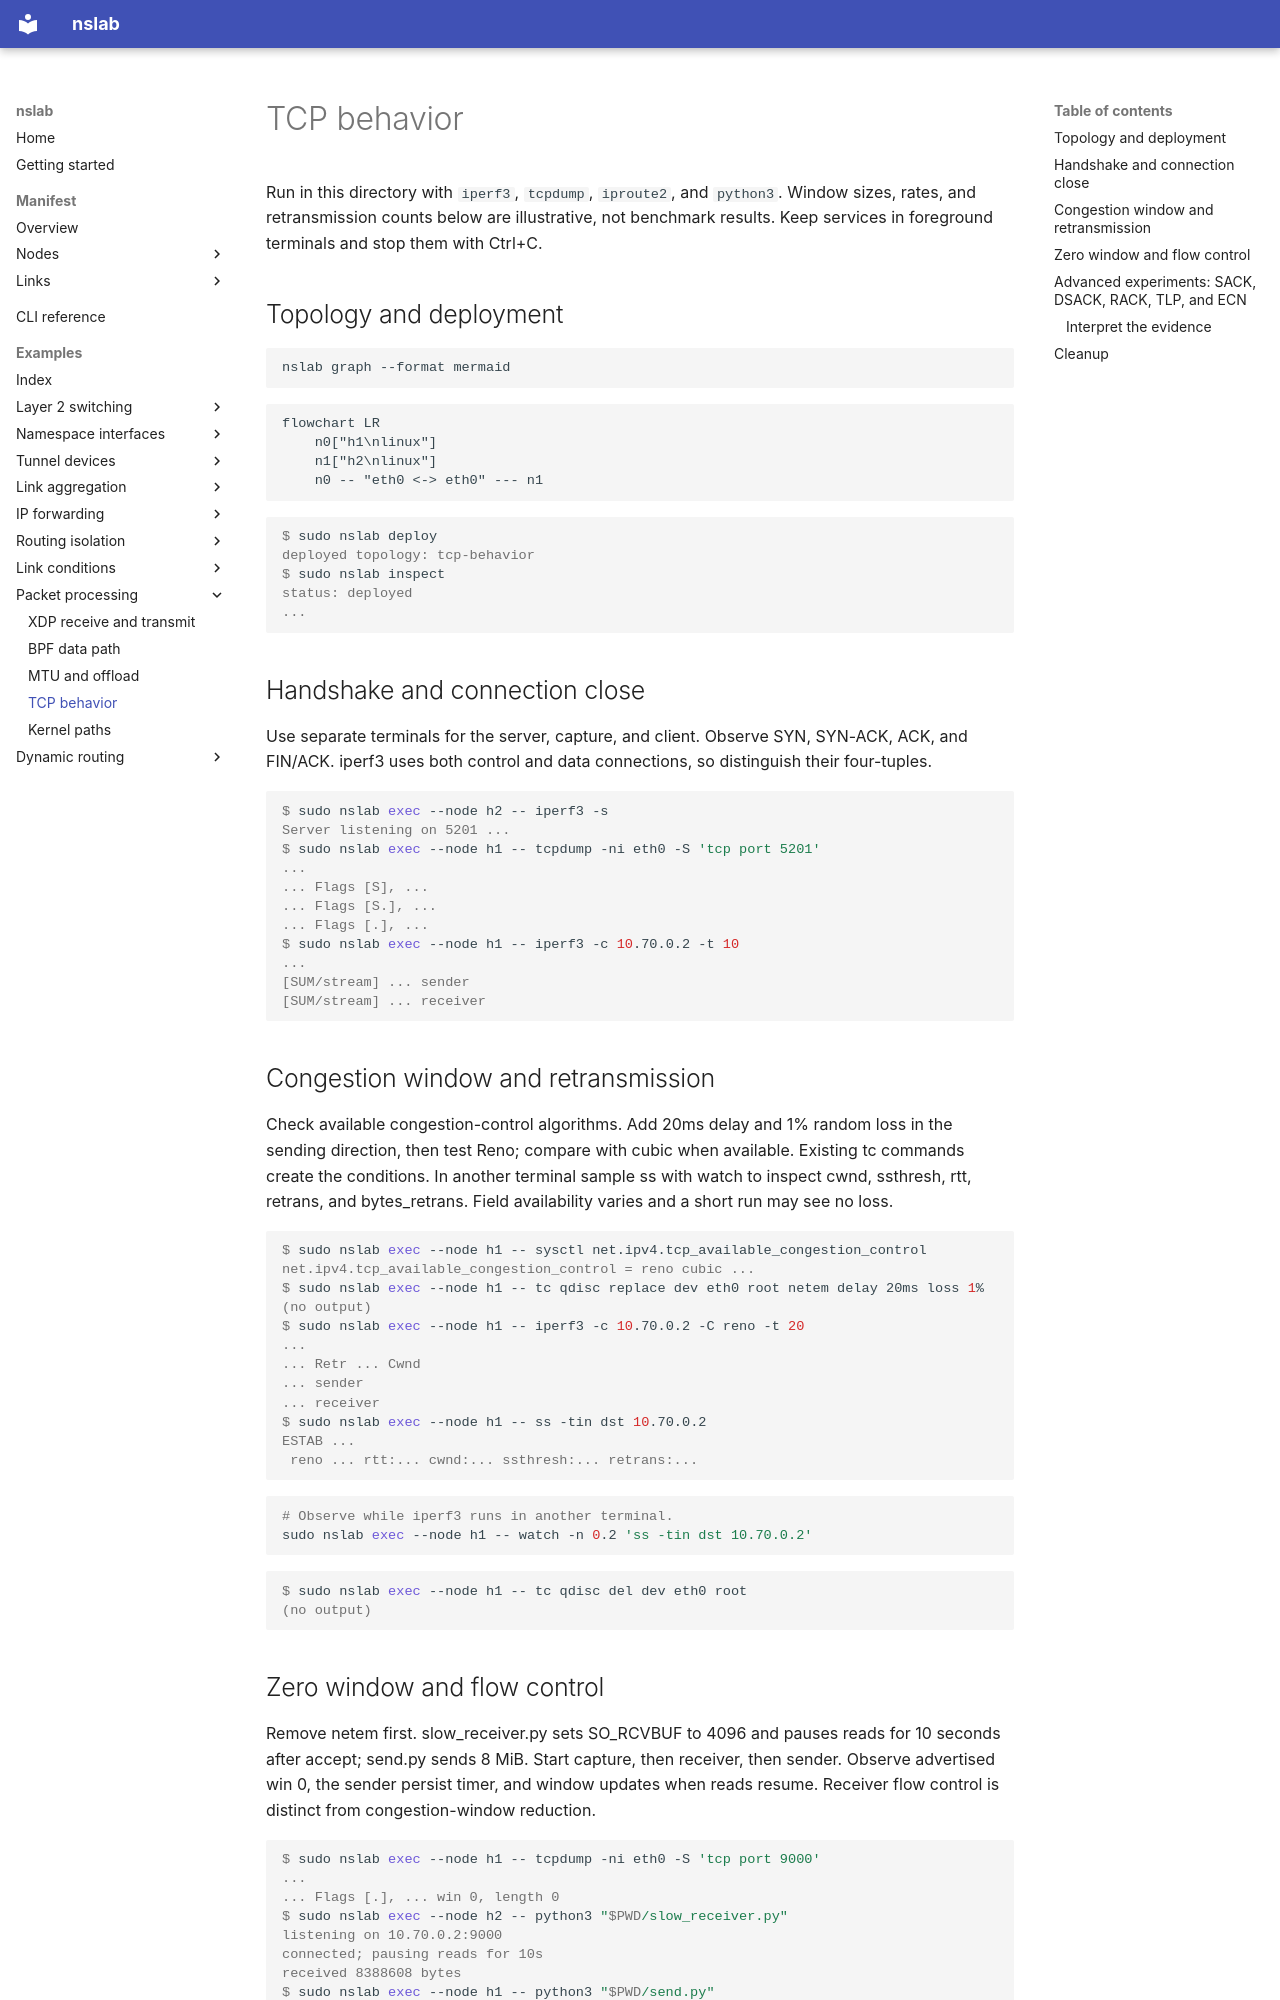

repository: calcky/nslab · page: examples/tcp-behavior/index.html · generator: mkdocs

# TCP behavior

Run in this directory with `iperf3`, `tcpdump`, `iproute2`, and `python3`. Window sizes, rates, and retransmission counts below are illustrative, not benchmark results. Keep services in foreground terminals and stop them with Ctrl+C.

## Topology and deployment

```bash
nslab graph --format mermaid
```

```mermaid
flowchart LR
    n0["h1\nlinux"]
    n1["h2\nlinux"]
    n0 -- "eth0 <-> eth0" --- n1
```

```console
$ sudo nslab deploy
deployed topology: tcp-behavior
$ sudo nslab inspect
status: deployed
...
```

## Handshake and connection close

Use separate terminals for the server, capture, and client. Observe SYN, SYN-ACK, ACK, and FIN/ACK. iperf3 uses both control and data connections, so distinguish their four-tuples.

```console
$ sudo nslab exec --node h2 -- iperf3 -s
Server listening on 5201 ...
$ sudo nslab exec --node h1 -- tcpdump -ni eth0 -S 'tcp port 5201'
...
... Flags [S], ...
... Flags [S.], ...
... Flags [.], ...
$ sudo nslab exec --node h1 -- iperf3 -c 10.70.0.2 -t 10
...
[SUM/stream] ... sender
[SUM/stream] ... receiver
```

## Congestion window and retransmission

Check available congestion-control algorithms. Add 20ms delay and 1% random loss in the sending direction, then test Reno; compare with cubic when available. Existing tc commands create the conditions. In another terminal sample ss with watch to inspect cwnd, ssthresh, rtt, retrans, and bytes_retrans. Field availability varies and a short run may see no loss.

```console
$ sudo nslab exec --node h1 -- sysctl net.ipv4.tcp_available_congestion_control
net.ipv4.tcp_available_congestion_control = reno cubic ...
$ sudo nslab exec --node h1 -- tc qdisc replace dev eth0 root netem delay 20ms loss 1%
(no output)
$ sudo nslab exec --node h1 -- iperf3 -c 10.70.0.2 -C reno -t 20
...
... Retr ... Cwnd
... sender
... receiver
$ sudo nslab exec --node h1 -- ss -tin dst 10.70.0.2
ESTAB ...
 reno ... rtt:... cwnd:... ssthresh:... retrans:...
```

```bash
# Observe while iperf3 runs in another terminal.
sudo nslab exec --node h1 -- watch -n 0.2 'ss -tin dst 10.70.0.2'
```

```console
$ sudo nslab exec --node h1 -- tc qdisc del dev eth0 root
(no output)
```

## Zero window and flow control

Remove netem first. slow_receiver.py sets SO_RCVBUF to 4096 and pauses reads for 10 seconds after accept; send.py sends 8 MiB. Start capture, then receiver, then sender. Observe advertised win 0, the sender persist timer, and window updates when reads resume. Receiver flow control is distinct from congestion-window reduction.

```console
$ sudo nslab exec --node h1 -- tcpdump -ni eth0 -S 'tcp port 9000'
...
... Flags [.], ... win 0, length 0
$ sudo nslab exec --node h2 -- python3 "$PWD/slow_receiver.py"
listening on 10.70.0.2:9000
connected; pausing reads for 10s
received 8388608 bytes
$ sudo nslab exec --node h1 -- python3 "$PWD/send.py"
sent 8388608 bytes in <elapsed>s
$ sudo nslab exec --node h1 -- ss -tinop dst 10.70.0.2
ESTAB ... timer:(persist,...) ...
...
```
